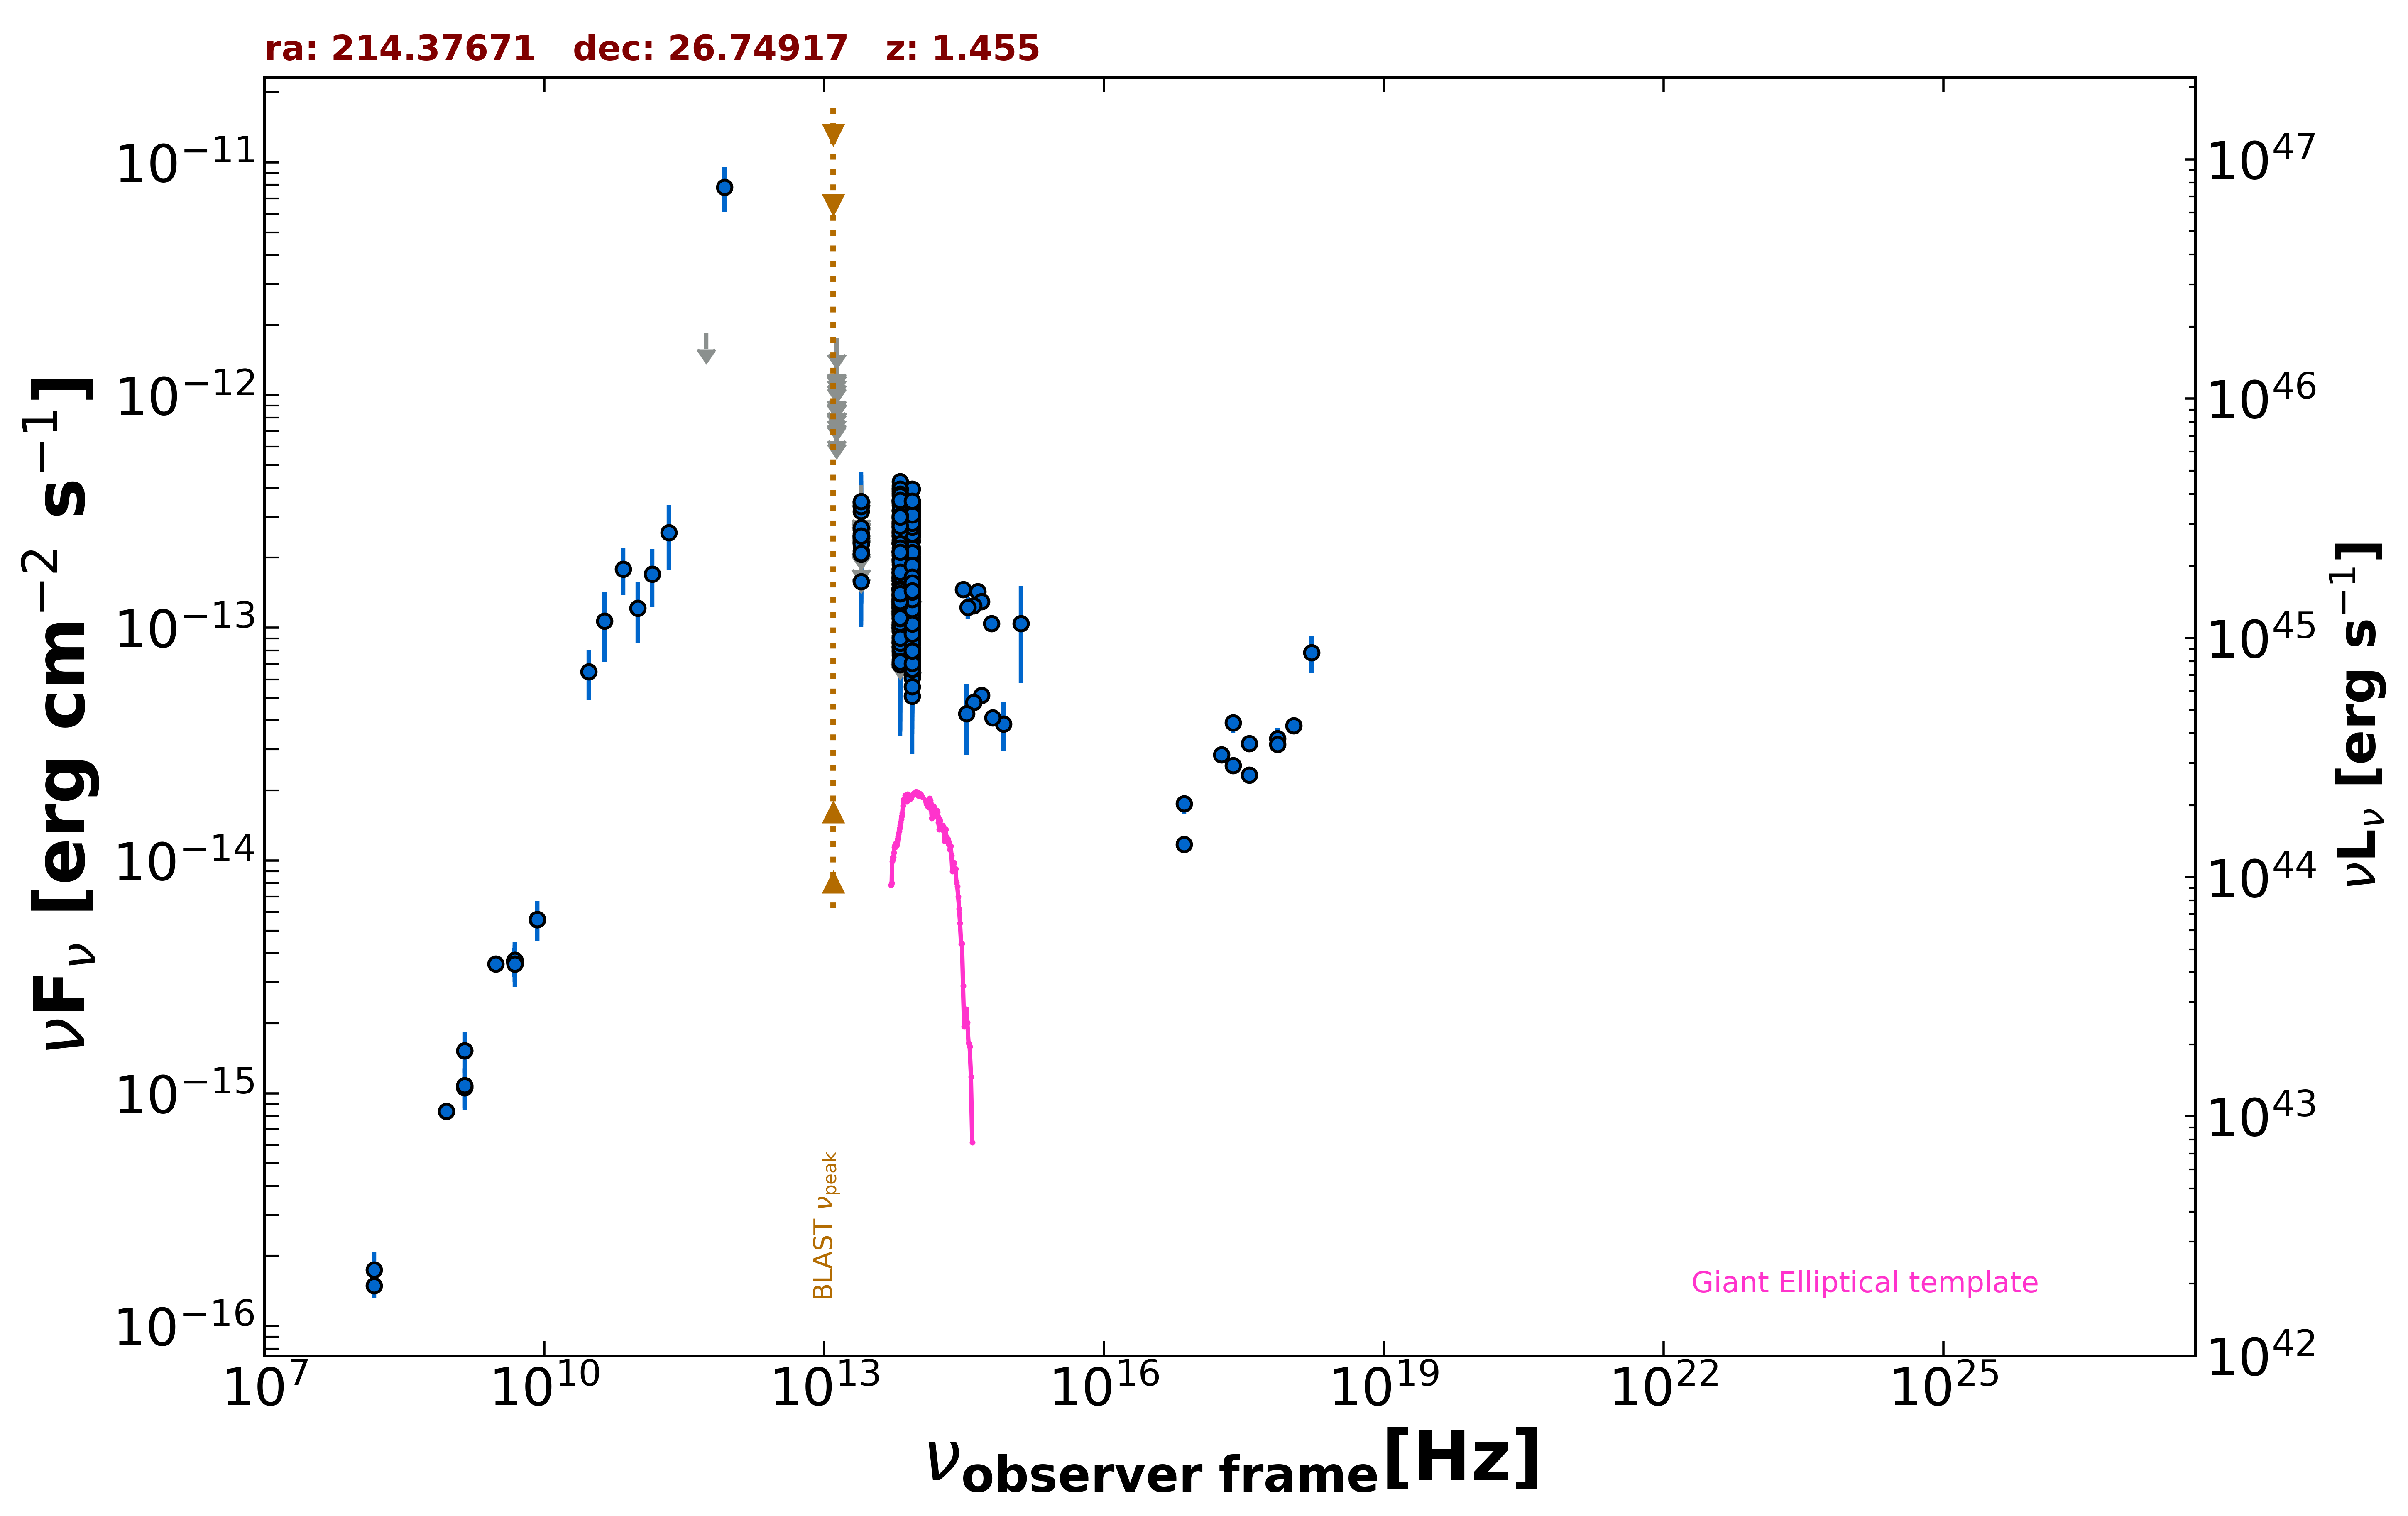

Values plotted in this chart, from the file beside it:
freq., flux, err_flux, MJD_start, MJD_end, flag, catalog, reference
1.400e+09, 1.080e-15, 2.000e-18, 55000, 55000, , FIRST, White et al. 1997  ApJ  475 479
1.400e+09, 1.058e-15, 3.250e-17, 55000, 55000, , NVSS, Condon et al. 1998  AJ  115  1693
8.870e+08, 8.373e-16, 6.295e-17, 55000, 55000, , RACS, Hale et al. 2021  PASA  38  e058
3.000e+09, 3.601e-15, 1.250e-17, 55000, 55000, , VLASSQL, Gordon et al. 2021  ApJS  255  30
2.418e+17, 3.907e-14, 3.750e-15, 55000, 55000, , 4XMM-DR13, Webb et al. 2020  A&A  641  A136
7.253e+16, 1.754e-14, 1.655e-15, 55000, 55000, , 4XMM-DR13, Webb et al. 2020  A&A  641  A136
1.813e+17, 2.851e-14, 2.045e-15, 55000, 55000, , 4XMM-DR13, Webb et al. 2020  A&A  641  A136
3.627e+17, 3.177e-14, 2.260e-15, 55000, 55000, , 4XMM-DR13, Webb et al. 2020  A&A  641  A136
7.253e+17, 3.342e-14, 3.765e-15, 55000, 55000, , 4XMM-DR13, Webb et al. 2020  A&A  641  A136
1.692e+18, 7.826e-14, 1.452e-14, 55000, 55000, , 4XMM-DR13, Webb et al. 2020  A&A  641  A136
2.418e+17, 2.557e-14, 0.000e+00, 55000, 55000, , Chandra-CSC2, Evans et al. 2010  ApJS  189  37
1.088e+18, 3.804e-14, 0.000e+00, 55000, 55000, , Chandra-CSC2, Evans et al. 2010  ApJS  189  37
3.627e+17, 2.328e-14, 0.000e+00, 55000, 55000, , Chandra-CSC2, Evans et al. 2010  ApJS  189  37
7.253e+17, 3.156e-14, 0.000e+00, 55000, 55000, , Chandra-CSC2, Evans et al. 2010  ApJS  189  37
7.253e+16, 1.171e-14, 0.000e+00, 55000, 55000, , Chandra-CSC2, Evans et al. 2010  ApJS  189  37
1.500e+08, 1.492e-16, 1.680e-17, 55000, 55000, , TGSS150, Intema et al. 2017  A&A  598  A781
8.400e+09, 5.586e-15, 0.000e+00, 55000, 55000, , CRATES, Healey et al. 2007  ApJS  171  61
4.800e+09, 3.696e-15, 3.840e-16, 55000, 55000, , GB6, Gregory et al. 1996  ApJS  103  427
4.800e+09, 3.696e-15, 5.280e-16, 55000, 55000, , GB87, Gregory et al. 1992  VizieR  VIII/14/j20…
4.850e+09, 3.589e-15, 0.000e+00, 55000, 55000, , NORTH20, White and Becker  1992  ApJS  79  331
1.400e+09, 1.526e-15, 0.000e+00, 55000, 55000, , NORTH20, White and Becker  1992  ApJS  79  331
3.000e+10, 6.478e-14, 1.571e-14, 55000, 55000, , PCNT, The Planck Collaboration 2018  A&A  619 …
4.400e+10, 1.070e-13, 3.560e-14, 55000, 55000, , PCNT, The Planck Collaboration 2018  A&A  619 …
7.000e+10, 1.786e-13, 4.055e-14, 55000, 55000, , PCNT, The Planck Collaboration 2018  A&A  619 …
1.000e+11, 1.215e-13, 3.500e-14, 55000, 55000, , PCNT, The Planck Collaboration 2018  A&A  619 …
1.430e+11, 1.699e-13, 4.770e-14, 55000, 55000, , PCNT, The Planck Collaboration 2018  A&A  619 …
2.170e+11, 2.563e-13, 7.980e-14, 55000, 55000, , PCNT, The Planck Collaboration 2018  A&A  619 …
5.450e+11, 1.850e-12, 0.000e+00, 55000, 55000, UL, PCNT, The Planck Collaboration 2018  A&A  619 …
8.570e+11, 7.824e-12, 1.724e-12, 55000, 55000, , PCNT, The Planck Collaboration 2018  A&A  619 …
8.817e+13, 1.608e-13, 1.950e-15, 55000, 55000, , UNWISE, Schlafly et al. 2019  ApJS  240  30
6.517e+13, 1.694e-13, 2.950e-15, 55000, 55000, , UNWISE, Schlafly et al. 2019  ApJS  240  30
8.817e+13, 1.284e-13, 4.850e-15, 55000, 55000, , WISE, Wright et al. 2010  AJ  140  1868
6.517e+13, 1.457e-13, 6.550e-15, 55000, 55000, , WISE, Wright et al. 2010  AJ  140  1868
2.498e+13, 1.576e-13, 2.505e-14, 55000, 55000, , WISE, Wright et al. 2010  AJ  140  1868
1.363e+13, 3.664e-13, 1.120e-13, 55000, 55000, , WISE, Wright et al. 2010  AJ  140  1868
8.817e+13, 1.434e-13, 2.925e-14, 56850, 56850, , NEOWISE, Mainzer et al. 2014  ApJ  792  30
6.517e+13, 2.558e-13, 4.955e-14, 56850, 56850, , NEOWISE, Mainzer et al. 2014  ApJ  792  30
8.817e+13, 2.602e-13, 3.055e-14, 56850, 56850, , NEOWISE, Mainzer et al. 2014  ApJ  792  30
6.517e+13, 2.073e-13, 4.210e-14, 56850, 56850, , NEOWISE, Mainzer et al. 2014  ApJ  792  30
8.817e+13, 2.168e-13, 2.560e-14, 56850, 56850, , NEOWISE, Mainzer et al. 2014  ApJ  792  30
6.517e+13, 2.574e-13, 3.905e-14, 56850, 56850, , NEOWISE, Mainzer et al. 2014  ApJ  792  30
8.817e+13, 1.838e-13, 2.685e-14, 56850, 56850, , NEOWISE, Mainzer et al. 2014  ApJ  792  30
6.517e+13, 1.452e-13, 3.645e-14, 56850, 56850, , NEOWISE, Mainzer et al. 2014  ApJ  792  30
8.817e+13, 1.961e-13, 2.370e-14, 56850, 56850, , NEOWISE, Mainzer et al. 2014  ApJ  792  30
6.517e+13, 2.145e-13, 4.360e-14, 56850, 56850, , NEOWISE, Mainzer et al. 2014  ApJ  792  30
8.817e+13, 1.925e-13, 2.720e-14, 56850, 56850, , NEOWISE, Mainzer et al. 2014  ApJ  792  30
6.517e+13, 2.721e-13, 5.115e-14, 56850, 56850, , NEOWISE, Mainzer et al. 2014  ApJ  792  30
8.817e+13, 1.475e-13, 2.155e-14, 56850, 56850, , NEOWISE, Mainzer et al. 2014  ApJ  792  30
6.517e+13, 1.537e-13, 3.400e-14, 56850, 56850, , NEOWISE, Mainzer et al. 2014  ApJ  792  30
8.817e+13, 1.600e-13, 2.200e-14, 56850, 56850, , NEOWISE, Mainzer et al. 2014  ApJ  792  30
6.517e+13, 1.953e-13, 4.240e-14, 56850, 56850, , NEOWISE, Mainzer et al. 2014  ApJ  792  30
8.817e+13, 1.871e-13, 2.660e-14, 56850, 56850, , NEOWISE, Mainzer et al. 2014  ApJ  792  30
6.517e+13, 2.391e-13, 3.780e-14, 56850, 56850, , NEOWISE, Mainzer et al. 2014  ApJ  792  30
8.817e+13, 1.757e-13, 2.325e-14, 56850, 56850, , NEOWISE, Mainzer et al. 2014  ApJ  792  30
6.517e+13, 2.120e-13, 3.395e-14, 56850, 56850, , NEOWISE, Mainzer et al. 2014  ApJ  792  30
8.817e+13, 1.986e-13, 2.755e-14, 56850, 56850, , NEOWISE, Mainzer et al. 2014  ApJ  792  30
6.517e+13, 2.610e-13, 4.300e-14, 56850, 56850, , NEOWISE, Mainzer et al. 2014  ApJ  792  30
8.817e+13, 1.822e-13, 2.680e-14, 56850, 56850, , NEOWISE, Mainzer et al. 2014  ApJ  792  30
6.517e+13, 1.592e-13, 3.455e-14, 56850, 56850, , NEOWISE, Mainzer et al. 2014  ApJ  792  30
8.817e+13, 1.378e-13, 2.605e-14, 56670, 56670, , NEOWISE, Mainzer et al. 2014  ApJ  792  30
... 451 more rows
